2-way image classification set "Dataset" from GitHub (daffakurnia11/Coffee-Beans-Defect-Classification); label vocabulary: defected, undefected.

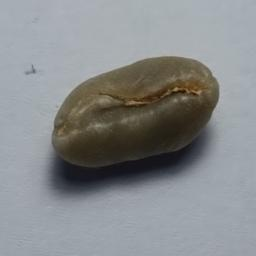
Label: defected

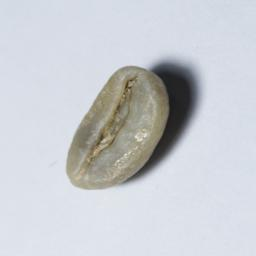
Label: undefected

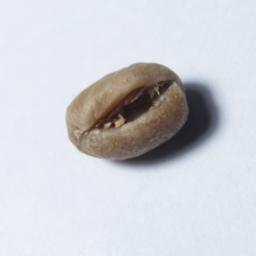
Label: defected

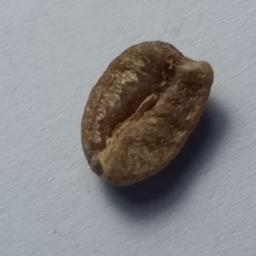
Label: defected

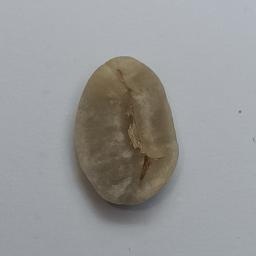
Label: undefected

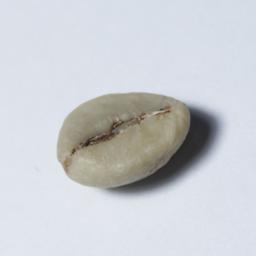
Label: undefected
